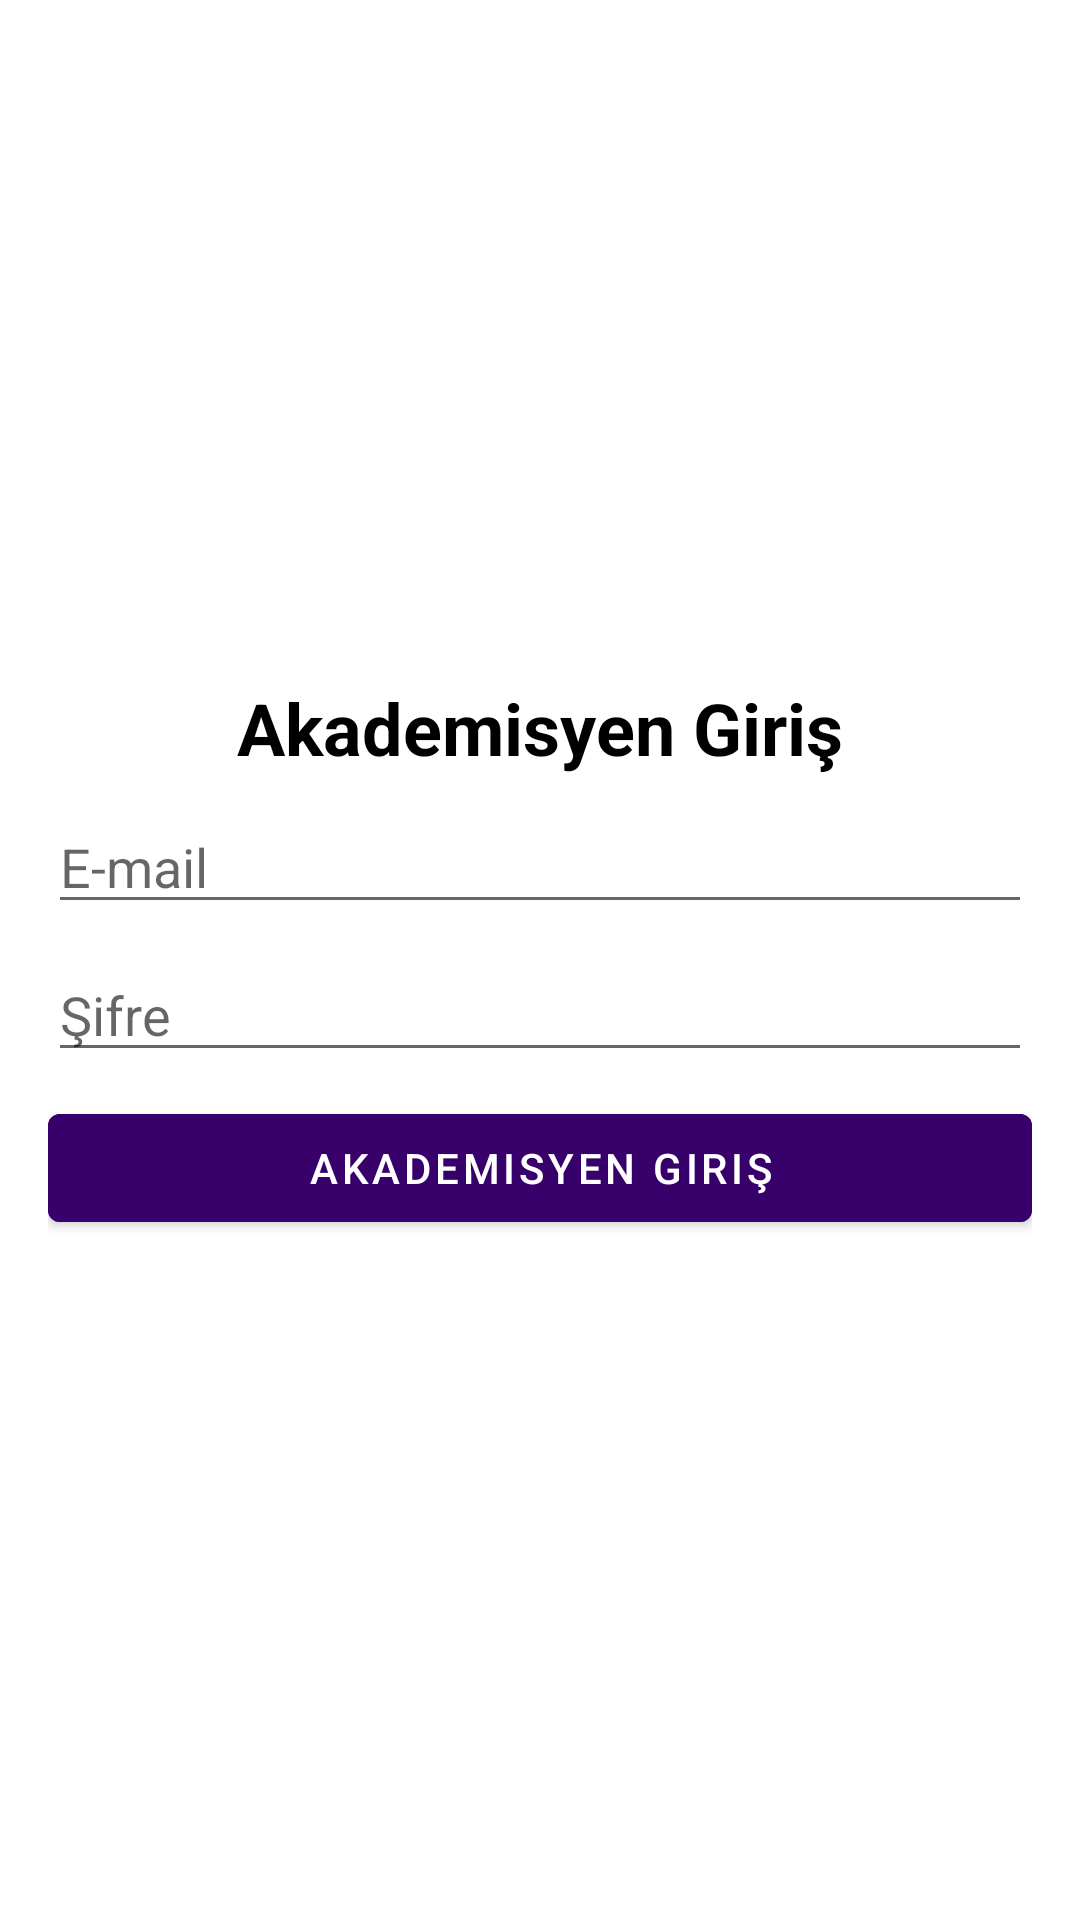

Here is an Android app screen rendered from its layout file. Give the layout XML and the strings, colors and styles it references.
<!-- AndroidManifest.xml: application theme Theme.OgrenciAsistaniDenemeProjesi -->
<!-- res/layout/activity_teacher_login.xml -->
<?xml version="1.0" encoding="utf-8"?>
<LinearLayout xmlns:android="http://schemas.android.com/apk/res/android"
    xmlns:app="http://schemas.android.com/apk/res-auto"
    xmlns:tools="http://schemas.android.com/tools"
    android:layout_width="match_parent"
    android:layout_height="match_parent"
    android:orientation="vertical"
    android:padding="16dp"
    android:gravity="center"
    tools:context=".yoklama.activities.TeacherLoginActivity">

    <TextView
        android:layout_width="wrap_content"
        android:layout_height="wrap_content"
        android:text="Akademisyen Giriş"
        android:textColor="#000"
        android:textSize="24sp"
        android:textStyle="bold" />

    <EditText
        android:id="@+id/et_mail"
        android:layout_width="match_parent"
        android:layout_height="wrap_content"
        android:layout_marginTop="8dp"
        android:hint="E-mail"
        android:inputType="textEmailAddress" />

    <EditText
        android:id="@+id/et_password"
        android:layout_width="match_parent"
        android:layout_height="wrap_content"
        android:layout_marginTop="8dp"
        android:hint="Şifre"
        android:inputType="textPassword" />

    <Button
        android:id="@+id/btn_login"
        android:layout_width="match_parent"
        android:layout_height="wrap_content"
        android:layout_marginTop="8dp"
        android:backgroundTint="#38006b"
        android:text="akademisyen giriş" />

</LinearLayout>
<!-- resources referenced by this layout -->
<resources>
  <style name="Theme.OgrenciAsistaniDenemeProjesi" parent="Theme.MaterialComponents.Light.DarkActionBar">
          
          <item name="colorPrimary">@color/anarenk</item>
          <item name="colorPrimaryVariant">@color/purple_700</item>
          <item name="colorOnPrimary">@color/white</item>
          
          <item name="colorSecondary">@color/teal_200</item>
          <item name="colorSecondaryVariant">@color/teal_700</item>
          <item name="colorOnSecondary">@color/black</item>
          
          <item name="android:statusBarColor" tools:targetApi="l">@color/yanrenk</item>
  
      </style>
  <color name="anarenk">#c62828</color>
  <color name="purple_700">#FF3700B3</color>
  <color name="white">#FFFFFFFF</color>
  <color name="teal_200">#FF03DAC5</color>
  <color name="teal_700">#FF018786</color>
  <color name="black">#FF000000</color>
  <color name="yanrenk">#8e0000</color>
</resources>
